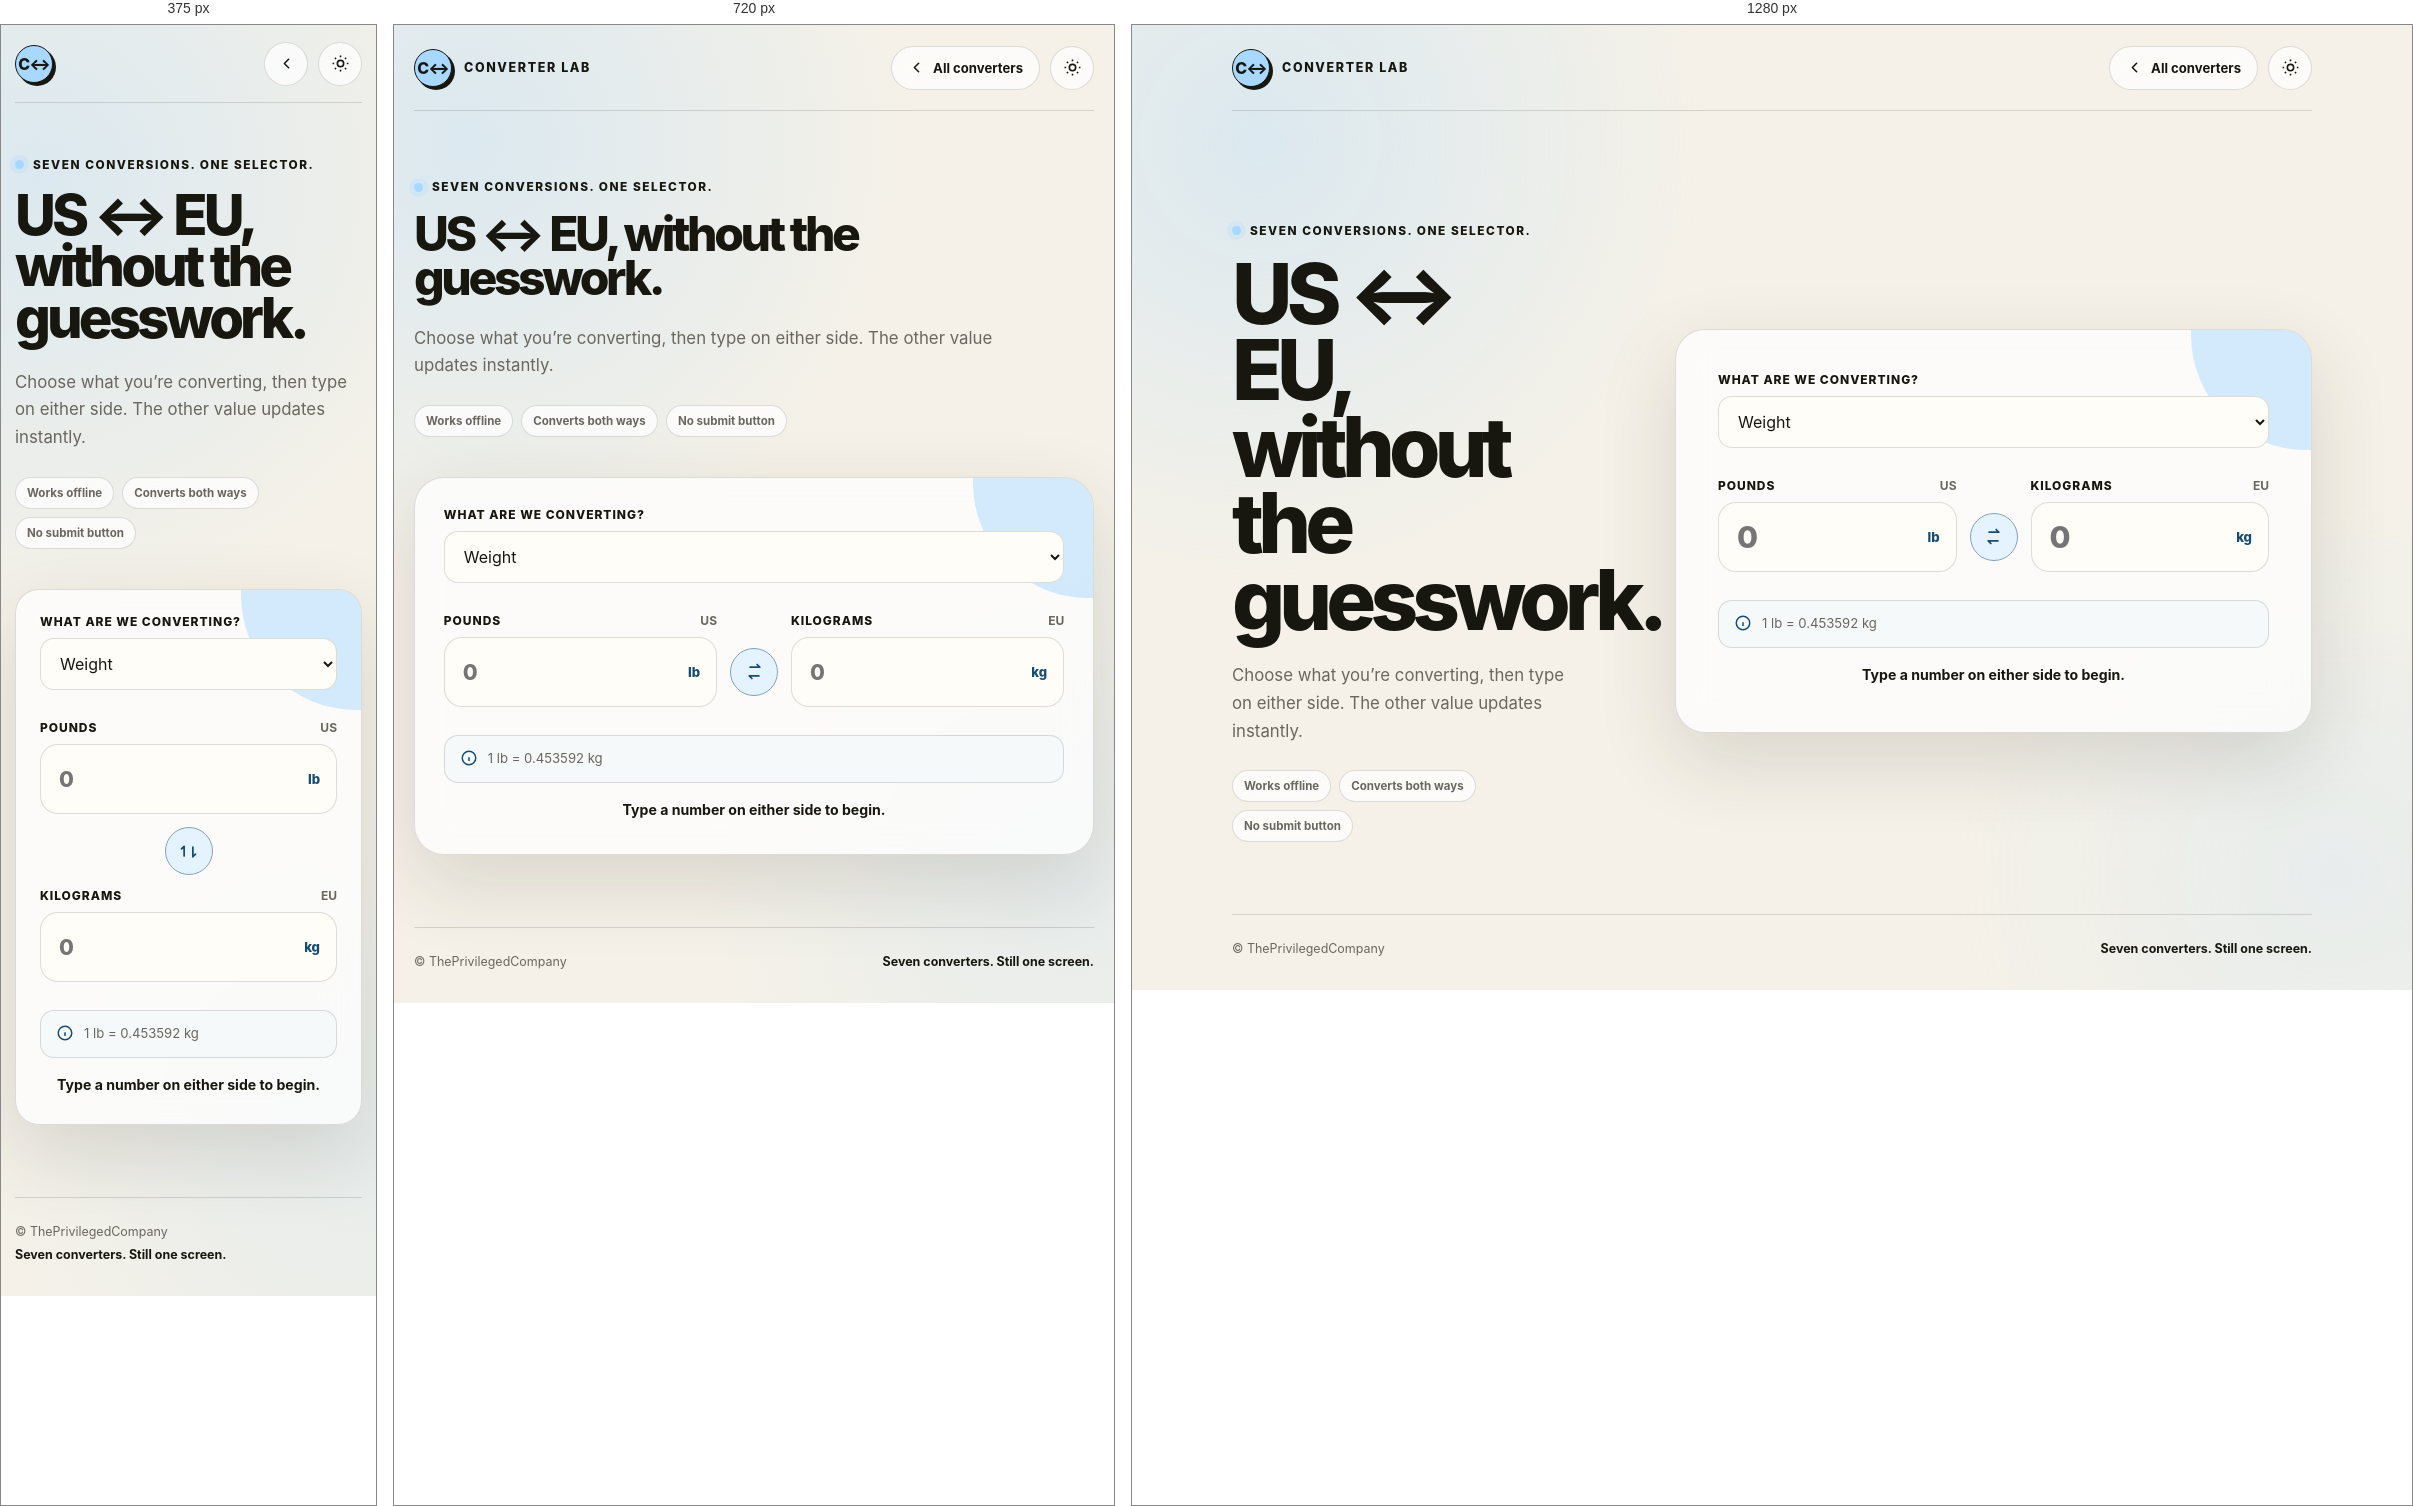
Rendered at 375 px, 720 px and 1280 px, left to right.

<!-- file: eu_us.html -->
<!DOCTYPE html>
<html lang="en">
<head>
  <meta charset="UTF-8">
  <meta name="viewport" content="width=device-width, initial-scale=1.0">
  <meta name="theme-color" content="#f5f1e8" id="theme-color-meta">
  <title>US ↔ EU Unit Converter — Converter Lab</title>
  <link rel="icon" href="favicon.svg" type="image/svg+xml">

  <meta name="description" content="Convert weight, distance, temperature, volume, area, speed, and fuel economy between US and European units.">
  <meta property="og:title" content="US ↔ EU Unit Converter">
  <meta property="og:description" content="Seven everyday unit converters in one simple tool.">
  <meta property="og:type" content="website">
  <meta property="og:url" content="https://www.theprivilegedcompany.com/dev/converter/eu_us.html">
  <meta property="og:image" content="https://www.theprivilegedcompany.com/assets/logo/sharelogo.png">
  <meta name="twitter:card" content="summary_large_image">
  <meta name="twitter:title" content="US ↔ EU Unit Converter">
  <meta name="twitter:description" content="Seven everyday unit converters in one simple tool.">
  <meta name="twitter:image" content="https://www.theprivilegedcompany.com/assets/logo/sharelogo.png">

  <script>
    (() => {
      let stored;
      try { stored = localStorage.getItem('theme'); } catch { /* Theme stays local to this page. */ }
      const prefersDark = window.matchMedia('(prefers-color-scheme: dark)').matches;
      document.documentElement.dataset.theme = stored || (prefersDark ? 'dark' : 'light');
    })();
  </script>
  <link rel="stylesheet" href="tool.css">
</head>
<body>
  <header class="site-header shell">
    <a class="brand" href="index.html" aria-label="Converter Lab home">
      <span class="brand-mark" aria-hidden="true">C↔</span>
      <span class="brand-label">Converter Lab</span>
    </a>

    <div class="header-actions">
      <a class="header-action" href="index.html" aria-label="Back to all converters">
        <svg width="17" height="17" viewBox="0 0 24 24" fill="none" stroke="currentColor" stroke-width="2.2" aria-hidden="true">
          <path d="m15 18-6-6 6-6" stroke-linecap="round" stroke-linejoin="round"></path>
        </svg>
        <span>All converters</span>
      </a>
      <button class="theme-toggle" id="theme-toggle" type="button" aria-label="Switch to dark mode" aria-pressed="false">
        <svg class="sun" width="19" height="19" viewBox="0 0 24 24" fill="none" stroke="currentColor" stroke-width="2" aria-hidden="true">
          <circle cx="12" cy="12" r="4"></circle>
          <path d="M12 2v2M12 20v2M4.93 4.93l1.42 1.42M17.66 17.66l1.41 1.41M2 12h2M20 12h2M4.93 19.07l1.42-1.42M17.66 6.34l1.41-1.41"></path>
        </svg>
        <svg class="moon" width="19" height="19" viewBox="0 0 24 24" fill="none" stroke="currentColor" stroke-width="2" aria-hidden="true">
          <path d="M21 12.79A9 9 0 1 1 11.21 3 7 7 0 0 0 21 12.79Z"></path>
        </svg>
      </button>
    </div>
  </header>

  <main class="tool-layout shell">
    <section aria-labelledby="page-title">
      <p class="eyebrow">Seven conversions. One selector.</p>
      <h1 id="page-title">US ↔ EU, without the guesswork.</h1>
      <p class="intro-copy">Choose what you’re converting, then type on either side. The other value updates instantly.</p>
      <ul class="feature-list" aria-label="Converter features">
        <li>Works offline</li>
        <li>Converts both ways</li>
        <li>No submit button</li>
      </ul>
    </section>

    <section class="tool-card" aria-label="Unit converter">
      <div class="field-block">
        <label class="field-label" for="category">What are we converting?</label>
        <select id="category">
          <option value="weight">Weight</option>
          <option value="distance">Distance</option>
          <option value="temperature">Temperature</option>
          <option value="volume">Volume</option>
          <option value="area">Area</option>
          <option value="speed">Speed</option>
          <option value="fuel">Fuel economy</option>
        </select>
      </div>

      <div class="conversion-grid">
        <div>
          <label class="field-label" for="left-value">
            <span id="left-label">Pounds</span>
            <span class="unit-name">US</span>
          </label>
          <div class="input-wrap">
            <input id="left-value" type="number" step="any" inputmode="decimal" placeholder="0" aria-describedby="conversion-status">
            <span class="unit-suffix" id="left-unit">lb</span>
          </div>
        </div>

        <button class="swap-button" id="swap" type="button" aria-label="Swap units">
          <svg width="21" height="21" viewBox="0 0 24 24" fill="none" stroke="currentColor" stroke-width="2" aria-hidden="true">
            <path d="M7 7h11l-3-3M17 17H6l3 3" stroke-linecap="round" stroke-linejoin="round"></path>
          </svg>
        </button>

        <div>
          <label class="field-label" for="right-value">
            <span id="right-label">Kilograms</span>
            <span class="unit-name">EU</span>
          </label>
          <div class="input-wrap">
            <input id="right-value" type="number" step="any" inputmode="decimal" placeholder="0" aria-describedby="conversion-status">
            <span class="unit-suffix" id="right-unit">kg</span>
          </div>
        </div>
      </div>

      <p class="formula">
        <svg width="18" height="18" viewBox="0 0 24 24" fill="none" stroke="currentColor" stroke-width="2" aria-hidden="true">
          <circle cx="12" cy="12" r="9"></circle>
          <path d="M12 11v5M12 8h.01"></path>
        </svg>
        <span id="formula-text">1 lb = 0.453592 kg</span>
      </p>
      <p class="status" id="conversion-status" aria-live="polite">Type a number on either side to begin.</p>
    </section>
  </main>

  <footer class="site-footer shell">
    <span>© <span id="year"></span> ThePrivilegedCompany</span>
    <strong>Seven converters. Still one screen.</strong>
  </footer>

  <script>
    const converters = {
      weight: {
        left: { label: 'Pounds', unit: 'lb', region: 'US' },
        right: { label: 'Kilograms', unit: 'kg', region: 'EU' },
        toRight: value => value * 0.45359237,
        toLeft: value => value / 0.45359237,
        formula: '1 lb = 0.453592 kg'
      },
      distance: {
        left: { label: 'Miles', unit: 'mi', region: 'US' },
        right: { label: 'Kilometers', unit: 'km', region: 'EU' },
        toRight: value => value * 1.609344,
        toLeft: value => value / 1.609344,
        formula: '1 mi = 1.609344 km'
      },
      temperature: {
        left: { label: 'Fahrenheit', unit: '°F', region: 'US' },
        right: { label: 'Celsius', unit: '°C', region: 'EU' },
        toRight: value => (value - 32) * 5 / 9,
        toLeft: value => value * 9 / 5 + 32,
        formula: '(°F − 32) × 5/9 = °C'
      },
      volume: {
        left: { label: 'US gallons', unit: 'gal', region: 'US' },
        right: { label: 'Liters', unit: 'L', region: 'EU' },
        toRight: value => value * 3.785411784,
        toLeft: value => value / 3.785411784,
        formula: '1 US gal = 3.785412 L'
      },
      area: {
        left: { label: 'Square feet', unit: 'ft²', region: 'US' },
        right: { label: 'Square meters', unit: 'm²', region: 'EU' },
        toRight: value => value * 0.09290304,
        toLeft: value => value / 0.09290304,
        formula: '1 ft² = 0.092903 m²'
      },
      speed: {
        left: { label: 'Miles per hour', unit: 'mph', region: 'US' },
        right: { label: 'Kilometers per hour', unit: 'km/h', region: 'EU' },
        toRight: value => value * 1.609344,
        toLeft: value => value / 1.609344,
        formula: '1 mph = 1.609344 km/h'
      },
      fuel: {
        left: { label: 'Miles per gallon', unit: 'mpg', region: 'US' },
        right: { label: 'Liters per 100 km', unit: 'L/100km', region: 'EU' },
        toRight: value => value <= 0 ? NaN : 235.214583 / value,
        toLeft: value => value <= 0 ? NaN : 235.214583 / value,
        formula: '235.214583 ÷ MPG = L/100 km'
      }
    };

    const category = document.getElementById('category');
    const leftInput = document.getElementById('left-value');
    const rightInput = document.getElementById('right-value');
    const status = document.getElementById('conversion-status');
    const themeToggle = document.getElementById('theme-toggle');
    const themeMeta = document.getElementById('theme-color-meta');
    let reversed = false;

    function currentConverter() {
      const base = converters[category.value];
      return reversed ? {
        left: base.right,
        right: base.left,
        toRight: base.toLeft,
        toLeft: base.toRight,
        formula: base.formula
      } : base;
    }

    function formatNumber(value) {
      if (!Number.isFinite(value)) return '';
      const absolute = Math.abs(value);
      if (absolute !== 0 && absolute < 0.000001) return value.toExponential(6).replace(/\.0+e/, 'e');
      return String(Number(value.toFixed(6)));
    }

    function updateLabels(clearValues = true) {
      const converter = currentConverter();
      document.getElementById('left-label').textContent = converter.left.label;
      document.getElementById('left-unit').textContent = converter.left.unit;
      document.querySelector('label[for="left-value"] .unit-name').textContent = converter.left.region;
      document.getElementById('right-label').textContent = converter.right.label;
      document.getElementById('right-unit').textContent = converter.right.unit;
      document.querySelector('label[for="right-value"] .unit-name').textContent = converter.right.region;
      document.getElementById('formula-text').textContent = converter.formula;

      if (clearValues) {
        leftInput.value = '';
        rightInput.value = '';
        status.textContent = 'Type a number on either side to begin.';
      }
    }

    function convertFrom(side) {
      const converter = currentConverter();
      const source = side === 'left' ? leftInput : rightInput;
      const target = side === 'left' ? rightInput : leftInput;
      const conversion = side === 'left' ? converter.toRight : converter.toLeft;
      const fromUnit = side === 'left' ? converter.left.unit : converter.right.unit;
      const toUnit = side === 'left' ? converter.right.unit : converter.left.unit;

      if (source.value === '') {
        target.value = '';
        status.textContent = 'Type a number on either side to begin.';
        return;
      }

      const value = Number(source.value);
      const converted = conversion(value);
      if (!Number.isFinite(converted)) {
        target.value = '';
        status.textContent = category.value === 'fuel' ? 'Fuel economy needs a value greater than zero.' : 'That number is too large to convert reliably.';
        return;
      }

      target.value = formatNumber(converted);
      status.textContent = `${formatNumber(value)} ${fromUnit} = ${target.value} ${toUnit}`;
    }

    category.addEventListener('change', () => {
      reversed = false;
      updateLabels();
      leftInput.focus();
    });

    leftInput.addEventListener('input', () => convertFrom('left'));
    rightInput.addEventListener('input', () => convertFrom('right'));

    document.getElementById('swap').addEventListener('click', () => {
      const oldLeft = leftInput.value;
      const oldRight = rightInput.value;
      reversed = !reversed;
      updateLabels(false);
      leftInput.value = oldRight;
      rightInput.value = oldLeft;
      if (leftInput.value !== '') convertFrom('left');
      else status.textContent = 'Units swapped. Type a number on either side.';
      leftInput.focus();
    });

    function updateThemeControl() {
      const isDark = document.documentElement.dataset.theme === 'dark';
      themeToggle.setAttribute('aria-pressed', String(isDark));
      themeToggle.setAttribute('aria-label', isDark ? 'Switch to light mode' : 'Switch to dark mode');
      themeMeta.setAttribute('content', isDark ? '#11130f' : '#f5f1e8');
    }

    themeToggle.addEventListener('click', () => {
      const nextTheme = document.documentElement.dataset.theme === 'dark' ? 'light' : 'dark';
      document.documentElement.dataset.theme = nextTheme;
      try { localStorage.setItem('theme', nextTheme); } catch { /* Theme still works without storage. */ }
      updateThemeControl();
    });

    updateThemeControl();
    updateLabels();
    document.getElementById('year').textContent = new Date().getFullYear();
  </script>
</body>
</html>


/* @media block from tool.css */
@media (max-width: 820px) {
  .tool-layout {
    grid-template-columns: 1fr;
    gap: 40px;
  }

  h1 {
    max-width: 660px;
  }

  .intro-copy {
    max-width: 620px;
  }
}

/* @media block from tool.css */
@media (max-width: 620px) {
  .shell {
    width: min(100% - 28px, 1080px);
  }

  .site-header {
    min-height: 78px;
  }

  .brand-label,
  .header-action span {
    display: none;
  }

  .header-action {
    width: 44px;
    padding: 0;
    border-radius: 50%;
  }

  .tool-layout {
    padding-top: 50px;
  }

  h1 {
    font-size: clamp(3.1rem, 15vw, 4.5rem);
  }

  .tool-card {
    border-radius: 24px;
  }

  .conversion-grid {
    grid-template-columns: 1fr;
    gap: 14px;
  }

  .swap-button {
    margin: -1px auto;
    transform: rotate(90deg);
  }

  .swap-button:hover {
    transform: rotate(270deg);
  }

  .site-footer {
    align-items: flex-start;
    flex-direction: column;
    gap: 8px;
  }
}